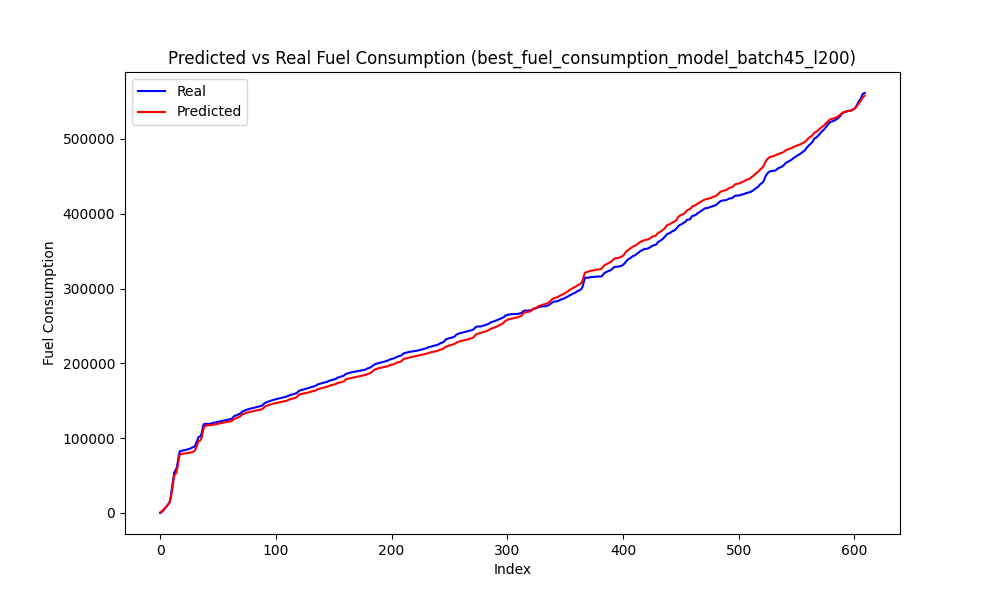

Values plotted in this chart, from the file beside it:
Speed, Actual, Predicted, Predicted_Diff, Actual_Diff
61, 1025, 1817, 991.2, 1025
62, 2392, 3159, 1342, 1367
63, 3854, 4771, 1612, 1462
65, 6203, 6662, 1891, 2349
66, 7694, 8249, 1587, 1491
67, 9603, 9962, 1713, 1908
69, 11603, 12035, 2073, 2000
70, 13594, 14027, 1991, 1991
74, 21053, 18899, 4872, 7459
80, 32166, 27582, 8683, 11112
86, 42042, 37853, 10271, 9877
91, 53697, 49552, 11699, 11654
91, 56534, 51704, 2153, 2837
92, 59172, 54337, 2633, 2638
95, 66661, 61714, 7377, 7490
99, 76714, 71503, 9789, 10052
101, 82636, 78226, 6723, 5922
99, 82868, 78626, 399.4, 231.5
98, 83253, 78937, 311.1, 385.8
97, 83861, 79382, 445, 607.5
95, 84050, 79567, 185.5, 188.8
93, 84050, 79715, 147.6, 0.0
91, 84666, 79899, 183.9, 616.0
90, 85396, 80142, 243.6, 730.5
88, 85426, 80309, 166.4, 30.5
87, 86130, 80628, 319.6, 703.2
86, 86940, 81148, 520.2, 809.8
85, 87799, 81697, 548.1, 859.2
84, 88242, 82346, 649.6, 443.5
84, 89415, 83847, 1501, 1173
86, 92900, 87243, 3396, 3484
87, 96713, 91452, 4208, 3813
89, 101364, 95803, 4351, 4651
86, 101978, 96432, 629.6, 614.2
85, 102858, 97638, 1206, 879.2
87, 107544, 101600, 3962, 4687
91, 115883, 110067, 8467, 8338
92, 118940, 115568, 5501, 3057
91, 119122, 116282, 713.8, 182.2
88, 119122, 116708, 425.8, 0.0
82, 119122, 117075, 367.2, 0.0
76, 119122, 117323, 248.2, 0.0
69, 119137, 117374, 50.92, 15.25
64, 119532, 117534, 160.0, 395.0
60, 120017, 117752, 217.9, 484.5
56, 120492, 118030, 278.3, 475.8
56, 120867, 118343, 312.9, 374.8
54, 121221, 118628, 284.9, 354.0
48, 121596, 118885, 257.2, 375.2
39, 121878, 119194, 308.4, 281.8
32, 122208, 119493, 298.9, 329.5
26, 122560, 119799, 306.2, 352.2
21, 122874, 120134, 335.2, 313.8
13, 123209, 120496, 362.4, 335.5
4, 123580, 120867, 370.6, 371.0
0, 123862, 121154, 287.3, 281.5
0, 124151, 121460, 305.3, 289.2
0, 124556, 121775, 315.2, 404.5
0, 124852, 122083, 308.1, 297.0
0, 125206, 122362, 278.6, 354.0
... 549 more rows
